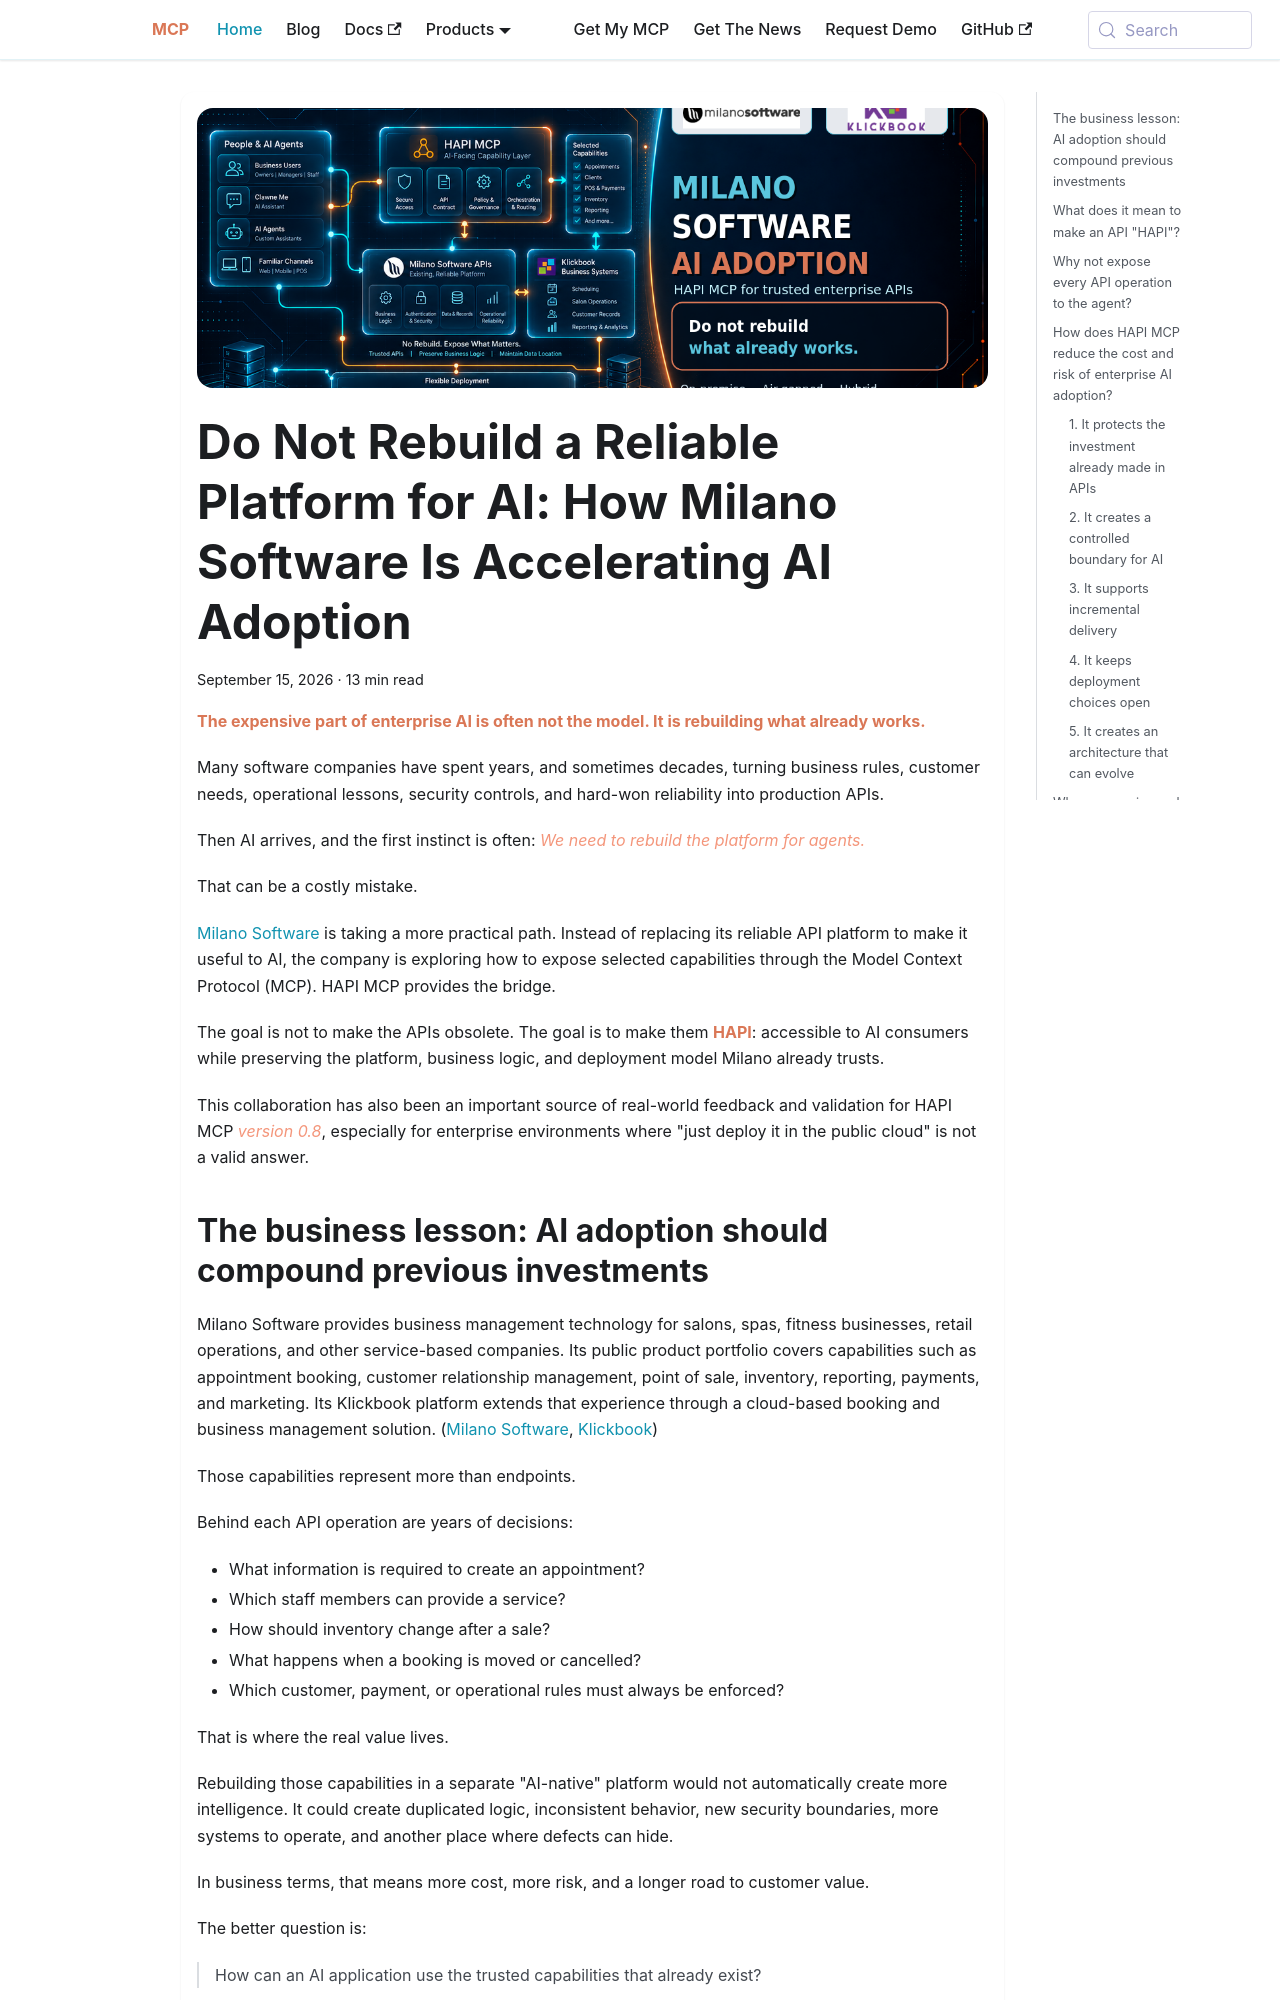

repository: la-rebelion/mcp-website · page: milano-software-hapi-mcp-ai-adoption.html · generator: docusaurus

---
title: "Do Not Rebuild a Reliable Platform for AI: How Milano Software Is Accelerating AI Adoption"
description: "Milano Software is using HAPI MCP to make reliable enterprise APIs accessible to AI without rebuilding its proven platform, across on-premise, air-gapped, hybrid, and cloud environments."
keywords:
  - HAPI MCP
  - Milano Software
  - enterprise MCP
  - on-premise MCP
  - air-gapped AI
  - API to MCP
  - enterprise AI adoption
  - Model Context Protocol
image: /img/blog/milano-software-hapi-mcp-ai-adoption.png
---

**The expensive part of enterprise AI is often not the model. It is rebuilding what already works.**

Many software companies have spent years, and sometimes decades, turning business rules, customer needs, operational lessons, security controls, and hard-won reliability into production APIs.

Then AI arrives, and the first instinct is often: *We need to rebuild the platform for agents.*

<!-- truncate -->

That can be a costly mistake.

[Milano Software](https://milanosoftware.com) is taking a more practical path. Instead of replacing its reliable API platform to make it useful to AI, the company is exploring how to expose selected capabilities through the Model Context Protocol (MCP). HAPI MCP provides the bridge.

The goal is not to make the APIs obsolete. The goal is to make them **HAPI**: accessible to AI consumers while preserving the platform, business logic, and deployment model Milano already trusts.

This collaboration has also been an important source of real-world feedback and validation for HAPI MCP _version 0.8_, especially for enterprise environments where "just deploy it in the public cloud" is not a valid answer.
